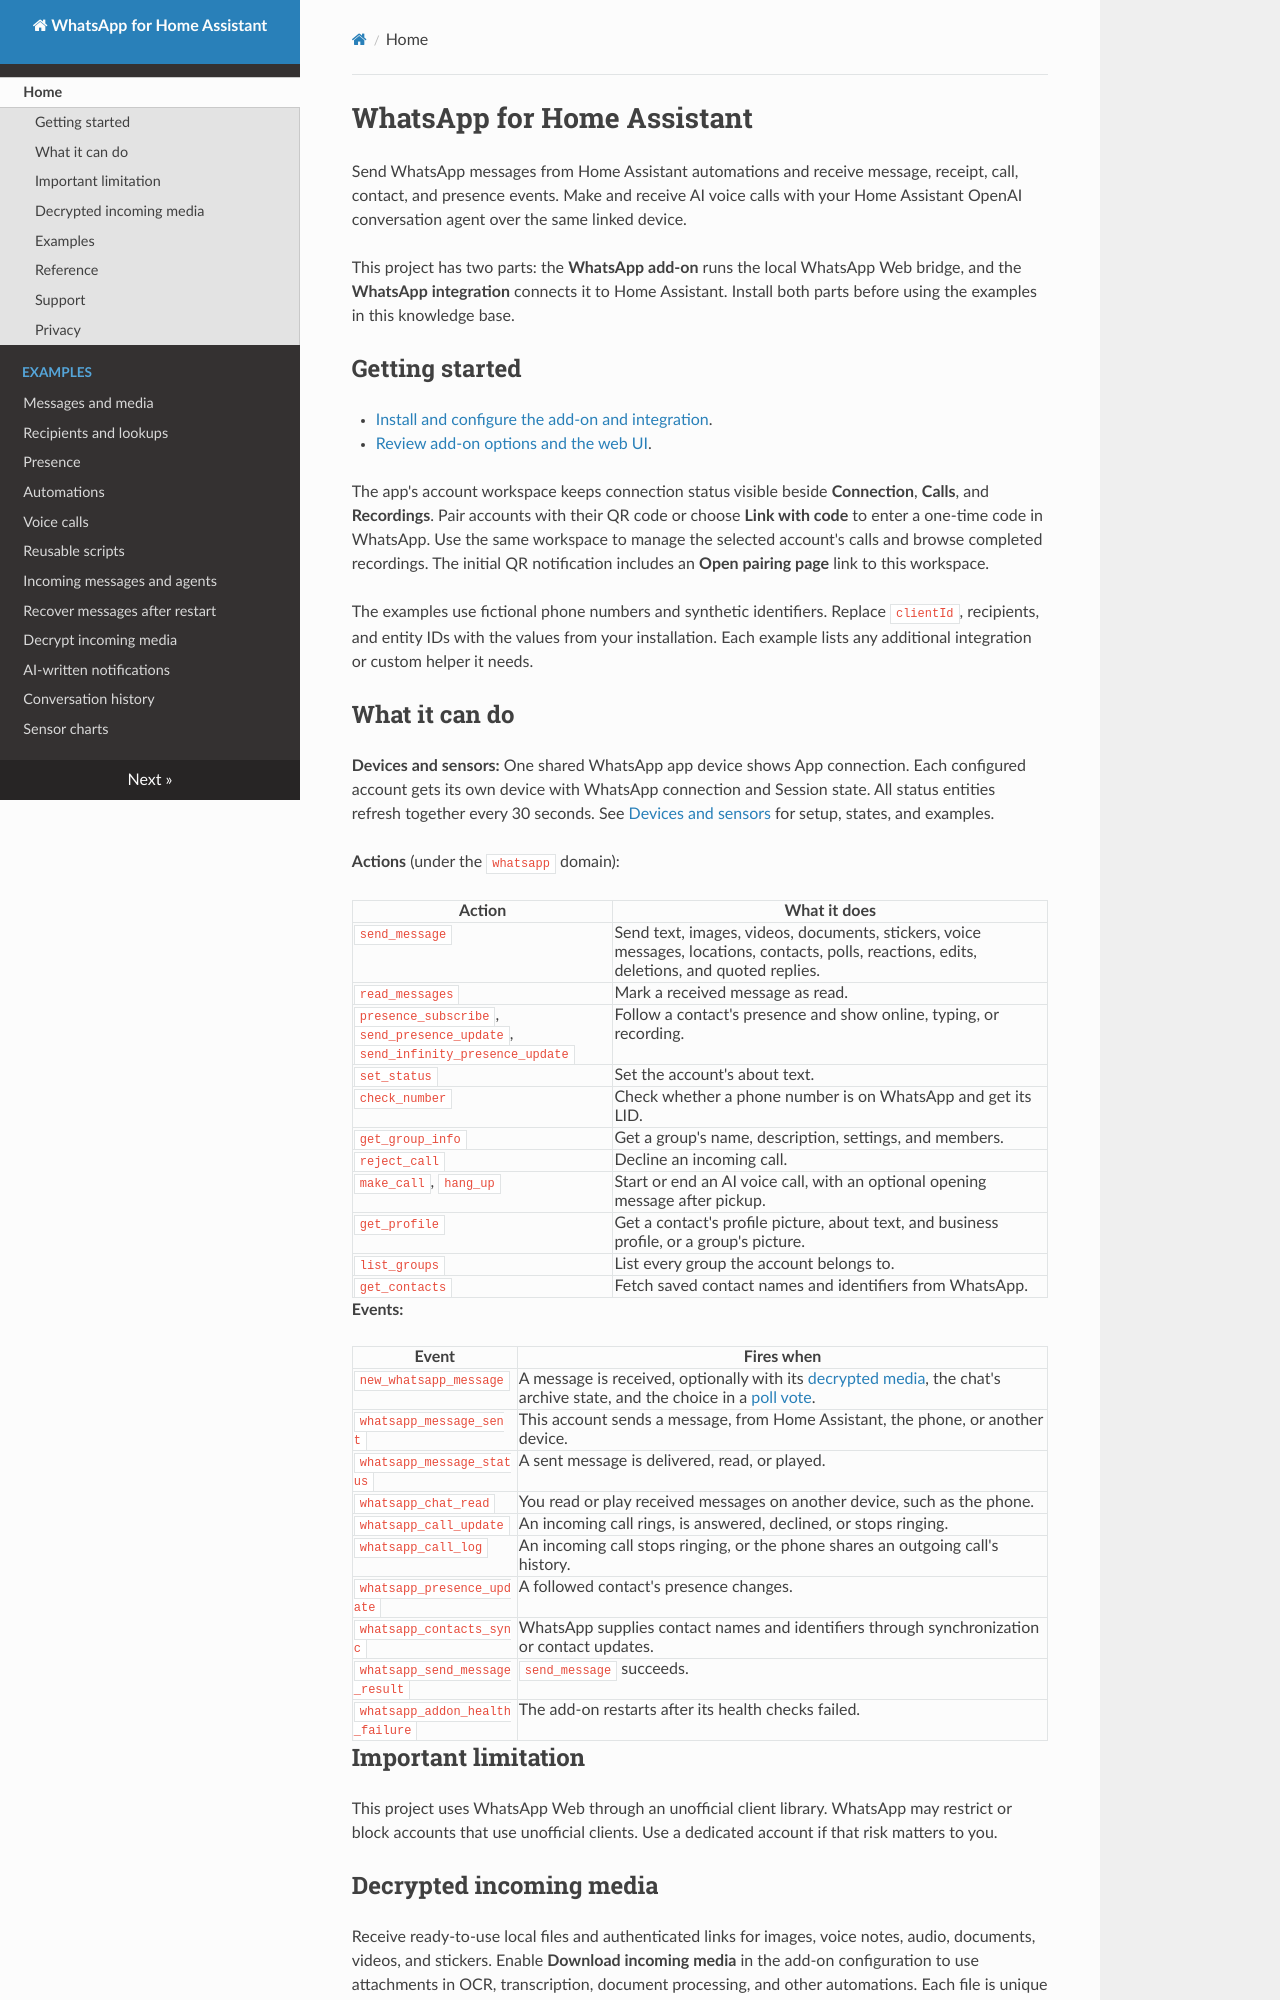

repository: moryoav/ha-addons · page: index.html · generator: mkdocs

# WhatsApp for Home Assistant

Send WhatsApp messages from Home Assistant automations and receive message,
receipt, call, contact, and presence events. Make and receive AI voice calls
with your Home Assistant OpenAI conversation agent over the same linked device.

This project has two parts: the **WhatsApp add-on** runs the local WhatsApp
Web bridge, and the **WhatsApp integration** connects it to Home Assistant.
Install both parts before using the examples in this knowledge base.

## Getting started

- [Install and configure the add-on and integration](https://github.com/moryoav/ha-addons#installation).
- [Review add-on options and the web UI](https://github.com/moryoav/ha-addons/blob/main/whatsapp_addon/DOCS.md).

The app's account workspace keeps connection status visible beside
**Connection**, **Calls**, and **Recordings**. Pair accounts with their QR code
or choose **Link with code** to enter a one-time code in WhatsApp. Use the same
workspace to manage the selected account's calls and browse completed
recordings. The initial QR notification includes an **Open pairing page** link
to this workspace.

The examples use fictional phone numbers and synthetic identifiers. Replace
`clientId`, recipients, and entity IDs with the values from your installation.
Each example lists any additional integration or custom helper it needs.

## What it can do

**Devices and sensors:** One shared WhatsApp app device shows App connection.
Each configured account gets its own device with WhatsApp connection and
Session state. All status entities refresh together every 30 seconds. See
[Devices and sensors](reference/entities.md) for setup, states, and examples.

**Actions** (under the `whatsapp` domain):

| Action | What it does |
| --- | --- |
| `send_message` | Send text, images, videos, documents, stickers, voice messages, locations, contacts, polls, reactions, edits, deletions, and quoted replies. |
| `read_messages` | Mark a received message as read. |
| `presence_subscribe`, `send_presence_update`, `send_infinity_presence_update` | Follow a contact's presence and show online, typing, or recording. |
| `set_status` | Set the account's about text. |
| `check_number` | Check whether a phone number is on WhatsApp and get its LID. |
| `get_group_info` | Get a group's name, description, settings, and members. |
| `reject_call` | Decline an incoming call. |
| `make_call`, `hang_up` | Start or end an AI voice call, with an optional opening message after pickup. |
| `get_profile` | Get a contact's profile picture, about text, and business profile, or a group's picture. |
| `list_groups` | List every group the account belongs to. |
| `get_contacts` | Fetch saved contact names and identifiers from WhatsApp. |

**Events:**

| Event | Fires when |
| --- | --- |
| `new_whatsapp_message` | A message is received, optionally with its [decrypted media](examples/incoming-media.md), the chat's archive state, and the choice in a [poll vote](reference/events.md#poll-votes). |
| `whatsapp_message_sent` | This account sends a message, from Home Assistant, the phone, or another device. |
| `whatsapp_message_status` | A sent message is delivered, read, or played. |
| `whatsapp_chat_read` | You read or play received messages on another device, such as the phone. |
| `whatsapp_call_update` | An incoming call rings, is answered, declined, or stops ringing. |
| `whatsapp_call_log` | An incoming call stops ringing, or the phone shares an outgoing call's history. |
| `whatsapp_presence_update` | A followed contact's presence changes. |
| `whatsapp_contacts_sync` | WhatsApp supplies contact names and identifiers through synchronization or contact updates. |
| `whatsapp_send_message_result` | `send_message` succeeds. |
| `whatsapp_addon_health_failure` | The add-on restarts after its health checks failed. |

## Important limitation

This project uses WhatsApp Web through an unofficial client library. WhatsApp
may restrict or block accounts that use unofficial clients. Use a dedicated
account if that risk matters to you.
